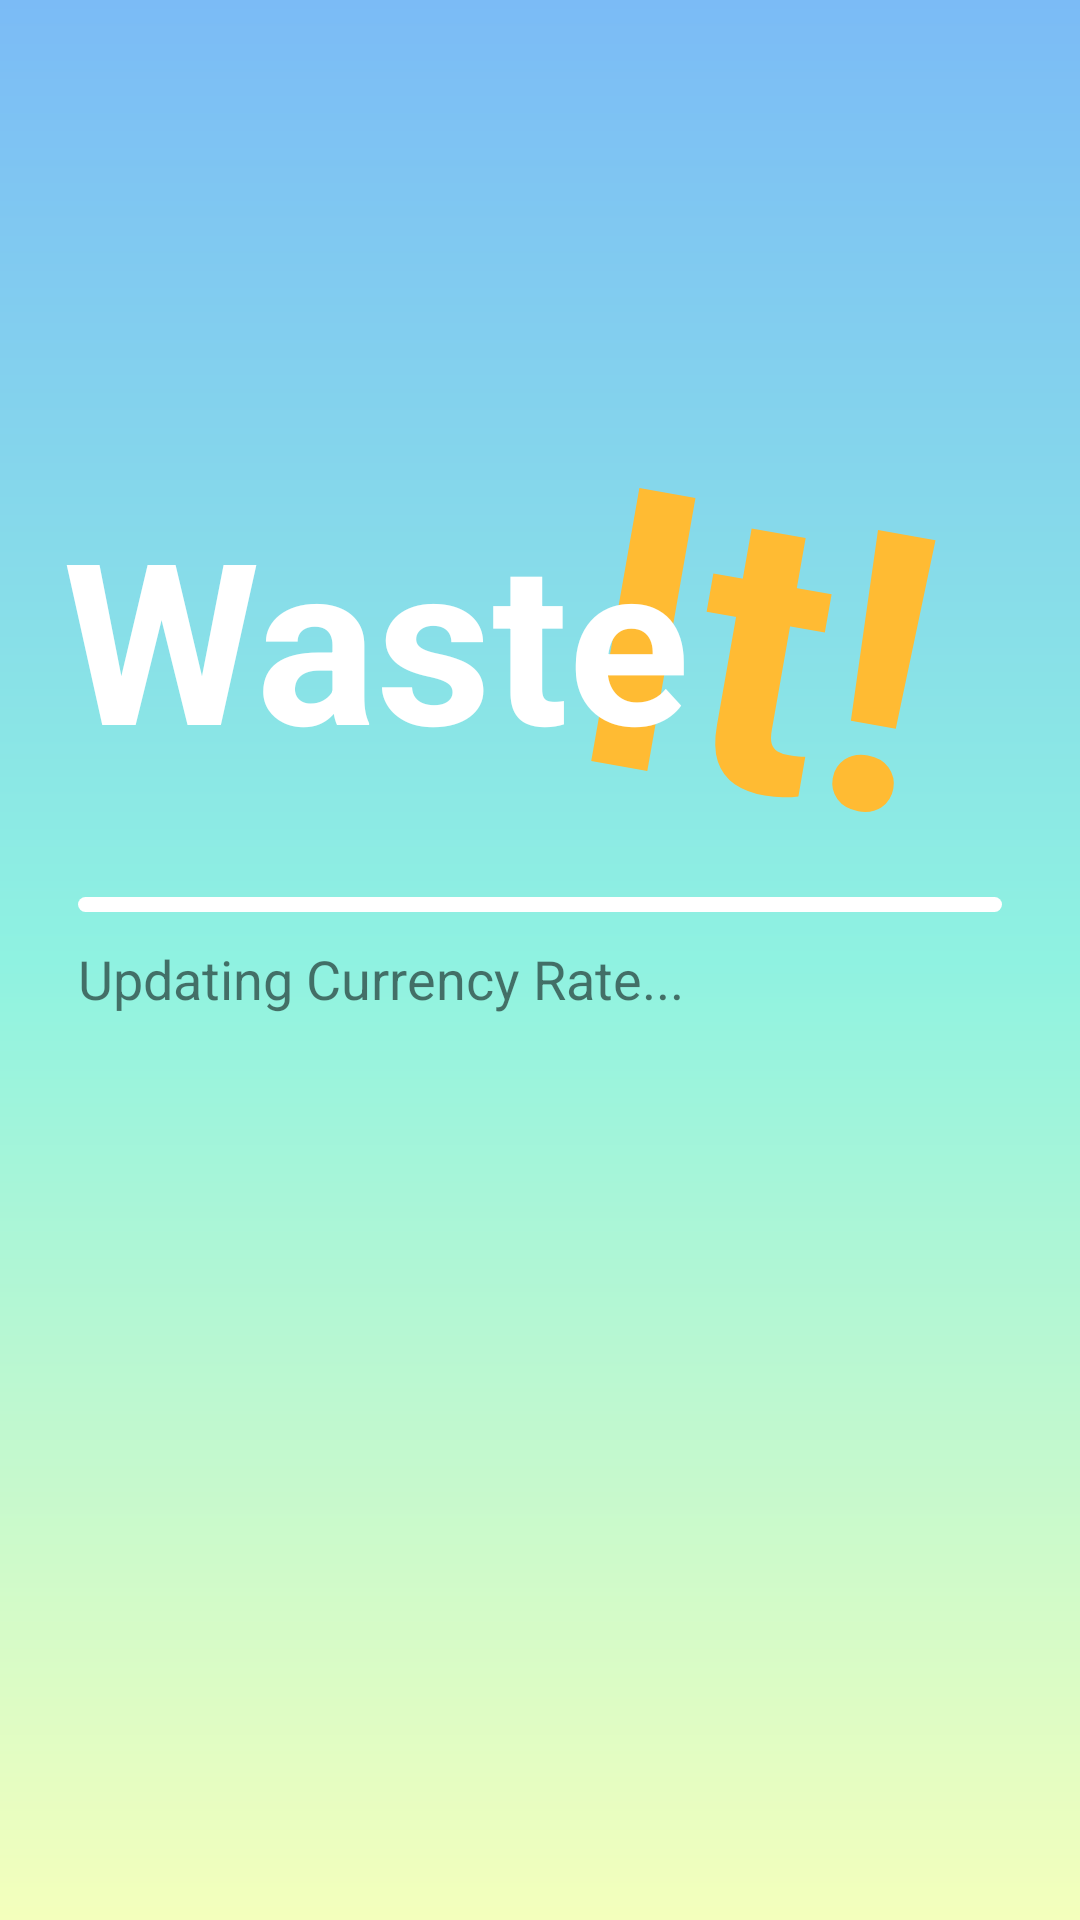

Write the Android layout XML for this screen, with the resource values it uses.
<!-- AndroidManifest.xml: activity theme AppTheme.NoActionBar -->
<!-- res/layout/activity_intro.xml -->
<?xml version="1.0" encoding="utf-8"?>
<RelativeLayout xmlns:android="http://schemas.android.com/apk/res/android"
    xmlns:tools="http://schemas.android.com/tools"
    android:layout_width="match_parent"
    android:layout_height="match_parent"
    android:paddingBottom="@dimen/activity_vertical_margin"
    android:paddingLeft="@dimen/activity_horizontal_margin"
    android:paddingRight="@dimen/activity_horizontal_margin"
    android:paddingTop="@dimen/activity_vertical_margin" android:background="@drawable/background_intro"
    tools:context=".Activity.IntroActivity">
    <RelativeLayout android:layoutDirection="ltr"
        android:layout_width="wrap_content" android:layout_marginTop="60dp"
        android:layout_height="wrap_content">
    <TextView
        android:rotation="10"
        android:layout_width="wrap_content" android:text="It!"
        android:textStyle="bold" android:layout_marginStart="-35dp"
        android:layout_height="wrap_content" android:layout_marginTop="-10dp"
        android:textSize="130dp" android:textColor="@android:color/holo_orange_light"
        android:layout_centerVertical="true"
        android:layout_toEndOf="@+id/textView"
        android:id="@+id/textView2" />
    <LinearLayout android:orientation="vertical"
        android:layout_width="match_parent"
        android:layout_height="wrap_content"
        android:layout_below="@+id/textView2"
        android:layout_alignParentEnd="true">
        <ProgressBar
            android:id="@+id/intro_progress"
            style="@android:style/Widget.ProgressBar.Horizontal"
            android:layout_width="match_parent"
            android:layout_height="5dp"
            android:progress="0"
            android:layout_marginLeft="10dp"
            android:layout_marginRight="10dp"
            android:layout_marginTop="60dp"
            android:indeterminate="false"
            android:progressDrawable="@drawable/progress_bar_event">
        </ProgressBar>
        <TextView android:layout_margin="10dp" android:textSize="18dp"
            android:layout_width="wrap_content"
            android:layout_height="wrap_content" android:text="Updating Currency Rate..."/>
    </LinearLayout>
        <TextView
            android:layout_marginStart="5dp"
            android:layout_width="wrap_content" android:text="Waste"
            android:textStyle="bold"
            android:layout_height="wrap_content"
            android:textSize="75dp" android:textColor="@android:color/white"
            android:layout_centerVertical="true"
            android:layout_alignParentStart="true"
            android:id="@+id/textView" />
    </RelativeLayout>
</RelativeLayout>
<!-- resources referenced by this layout -->
<resources>
  <dimen name="activity_horizontal_margin">16dp</dimen>
  <dimen name="activity_vertical_margin">16dp</dimen>
  <!-- drawable background_intro (drawable) -->
  <shape xmlns:android="http://schemas.android.com/apk/res/android"
      android:shape="rectangle">
      <gradient
          android:angle="90"
          android:endColor="@color/blue"
          android:centerColor="@color/lightBlue"
          android:startColor="@color/lighteryellow"
          android:type="linear" />
  </shape>
  <!-- drawable progress_bar_event (drawable) -->
  <?xml version="1.0" encoding="utf-8"?>
  <layer-list xmlns:android="http://schemas.android.com/apk/res/android">
      <item android:id="@android:id/background">
          <shape>
              <corners android:radius="5dip" />
              <gradient
                  android:startColor="@android:color/white"
                  android:centerColor="@android:color/white"
                  android:endColor="@android:color/white"
                  />
          </shape>
      </item>
  
  
      <item
          android:id="@android:id/progress"
          >
          <clip>
              <shape>
                  <corners
                      android:radius="5dip" />
                  <gradient
                      android:startColor="@color/blue"
                      android:endColor="@color/blue" />
              </shape>
          </clip>
      </item>
  
  </layer-list>
  <style name="AppTheme.NoActionBar">
          <item name="windowActionBar">false</item>
          <item name="windowNoTitle">true</item>
      </style>
  <color name="blue">#7bbbf6</color>
  <color name="lightBlue">#8ff2e1</color>
  <color name="lighteryellow">#f4ffbc</color>
</resources>
